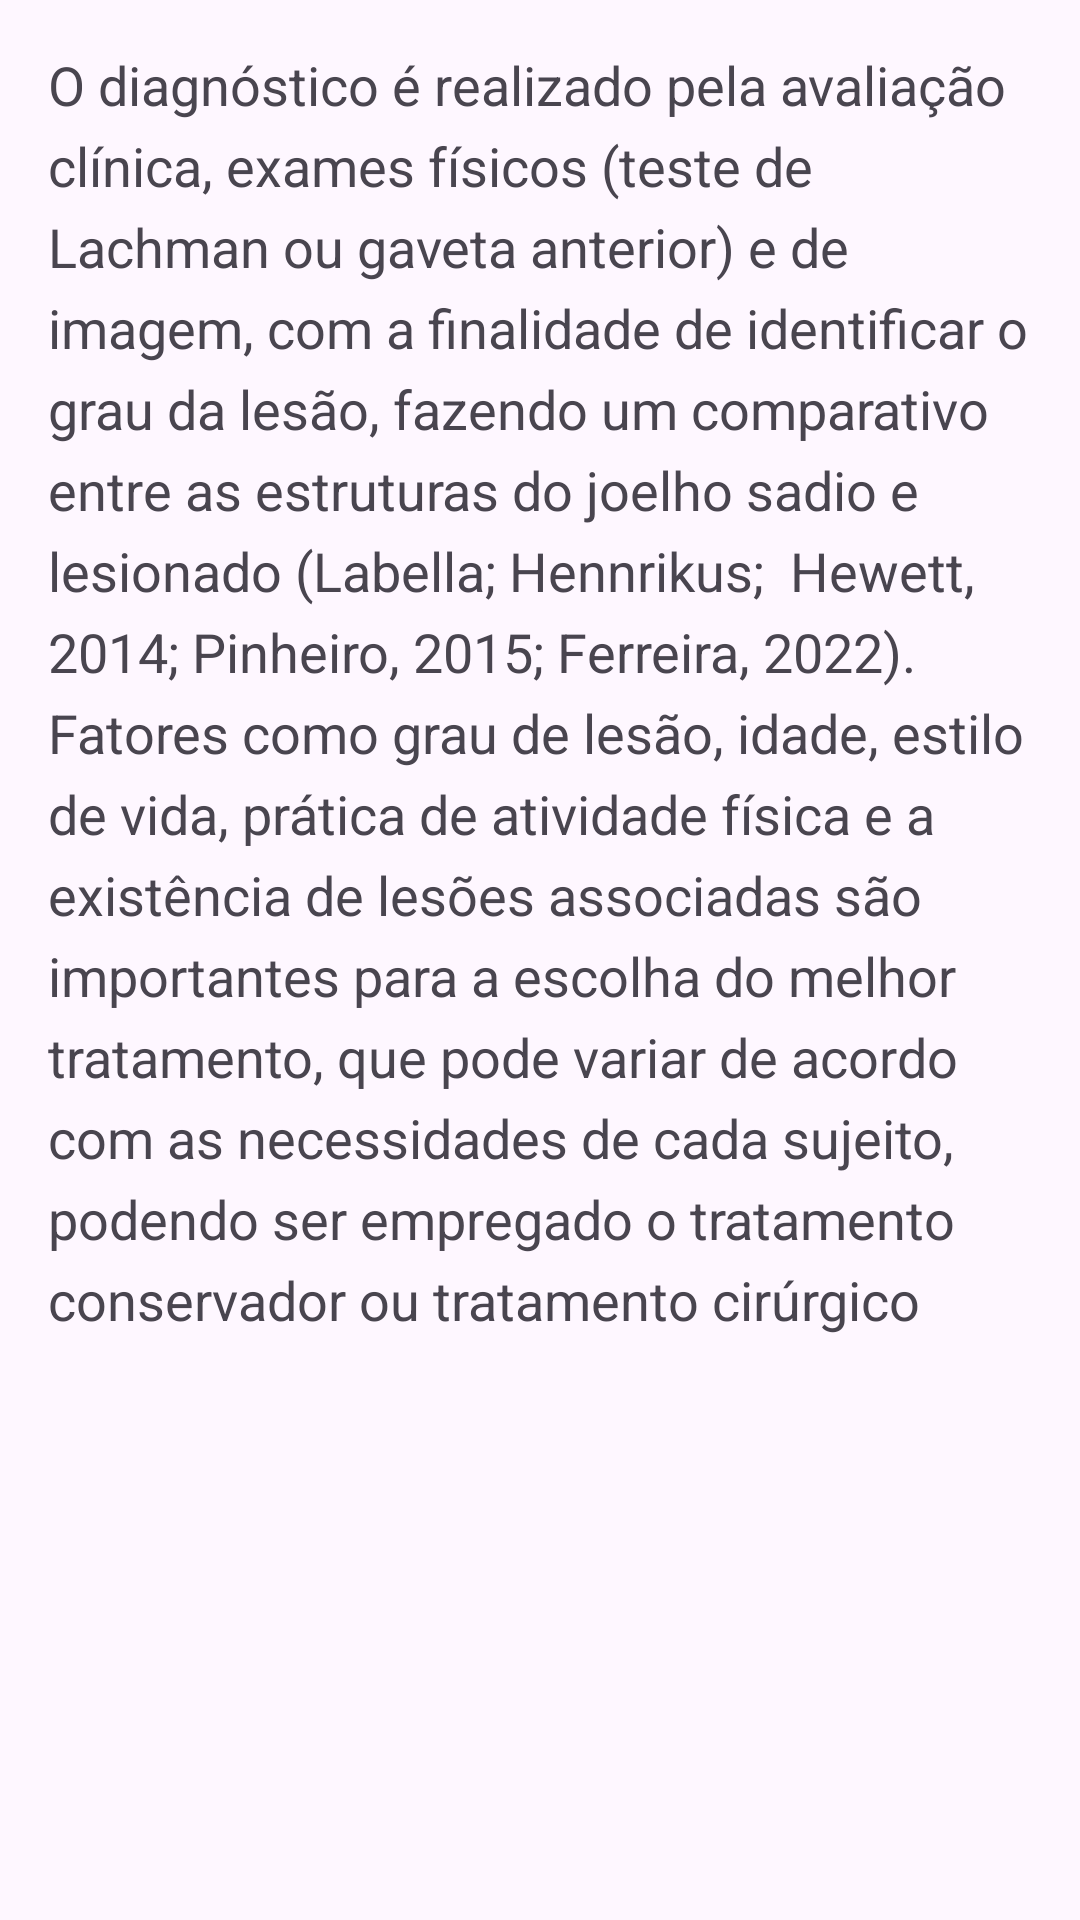

Layout XML and referenced resources for this Android screen:
<!-- AndroidManifest.xml: application theme Theme.AppSaude2 -->
<!-- res/layout/activity_diagnostico.xml -->
<?xml version="1.0" encoding="utf-8"?>
<androidx.constraintlayout.widget.ConstraintLayout xmlns:android="http://schemas.android.com/apk/res/android"
    xmlns:app="http://schemas.android.com/apk/res-auto"
    xmlns:tools="http://schemas.android.com/tools"
    android:layout_width="match_parent"
    android:layout_height="match_parent"
    tools:context=".DiagnosticoActivity">

    
    <ScrollView
        android:layout_width="0dp"
        android:layout_height="0dp"
        app:layout_constraintTop_toTopOf="parent"
        app:layout_constraintBottom_toBottomOf="parent"
        app:layout_constraintStart_toStartOf="parent"
        app:layout_constraintEnd_toEndOf="parent">

        
        <TextView
            android:id="@+id/textView_conceito"
            android:layout_width="wrap_content"
            android:layout_height="wrap_content"
            android:text="O diagnóstico é realizado pela avaliação clínica, exames físicos (teste de
Lachman ou gaveta anterior) e de imagem, com a finalidade de identificar o grau da lesão,
fazendo um comparativo entre as estruturas do joelho sadio e lesionado (Labella; Hennrikus;

Hewett, 2014; Pinheiro, 2015; Ferreira, 2022). Fatores como grau de lesão, idade, estilo de vida,
prática de atividade física e a existência de lesões associadas são importantes para a escolha do
melhor tratamento, que pode variar de acordo com as necessidades de cada sujeito, podendo ser
empregado o tratamento conservador ou tratamento cirúrgico"
            android:textSize="18sp"
            android:padding="16dp"
            android:lineSpacingExtra="6dp"
            android:scrollbars="vertical"/>
    </ScrollView>

</androidx.constraintlayout.widget.ConstraintLayout>
<!-- resources referenced by this layout -->
<resources>
  <style name="Theme.AppSaude2" parent="Base.Theme.AppSaude2" />
  <style name="Base.Theme.AppSaude2" parent="Theme.Material3.DayNight.NoActionBar">
          
          
      </style>
</resources>
